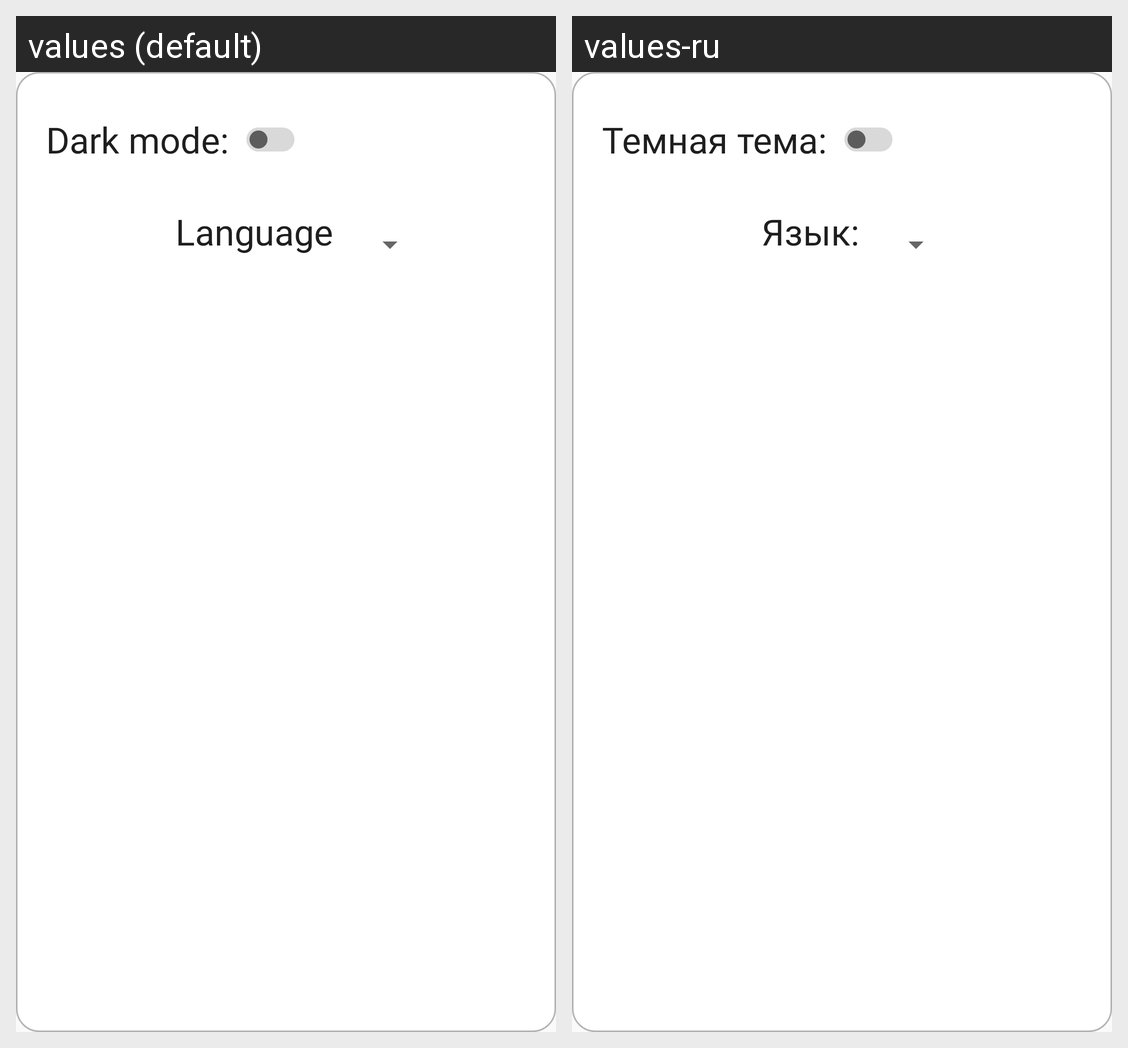

Locale-by-locale string values for the Android screen shown in this grid:
Android screen res/layout/fragment_menu.xml rendered under 2 locales, left to right: values (default), values-ru. Device: Nexus 5 (rendered at 1080×1920; each locale shown at half size, 540×960, under a caption strip naming it); theme Theme.Helper.
Strings drawn on this screen, with the default value and each locale's value (text and hints the layout hard-codes, and strings that could not be matched under every locale, appear in the picture but are not listed):

dark_theme_string
  values: Dark mode:
  values-ru: Темная тема:

language
  values: Language
  values-ru: Язык:
